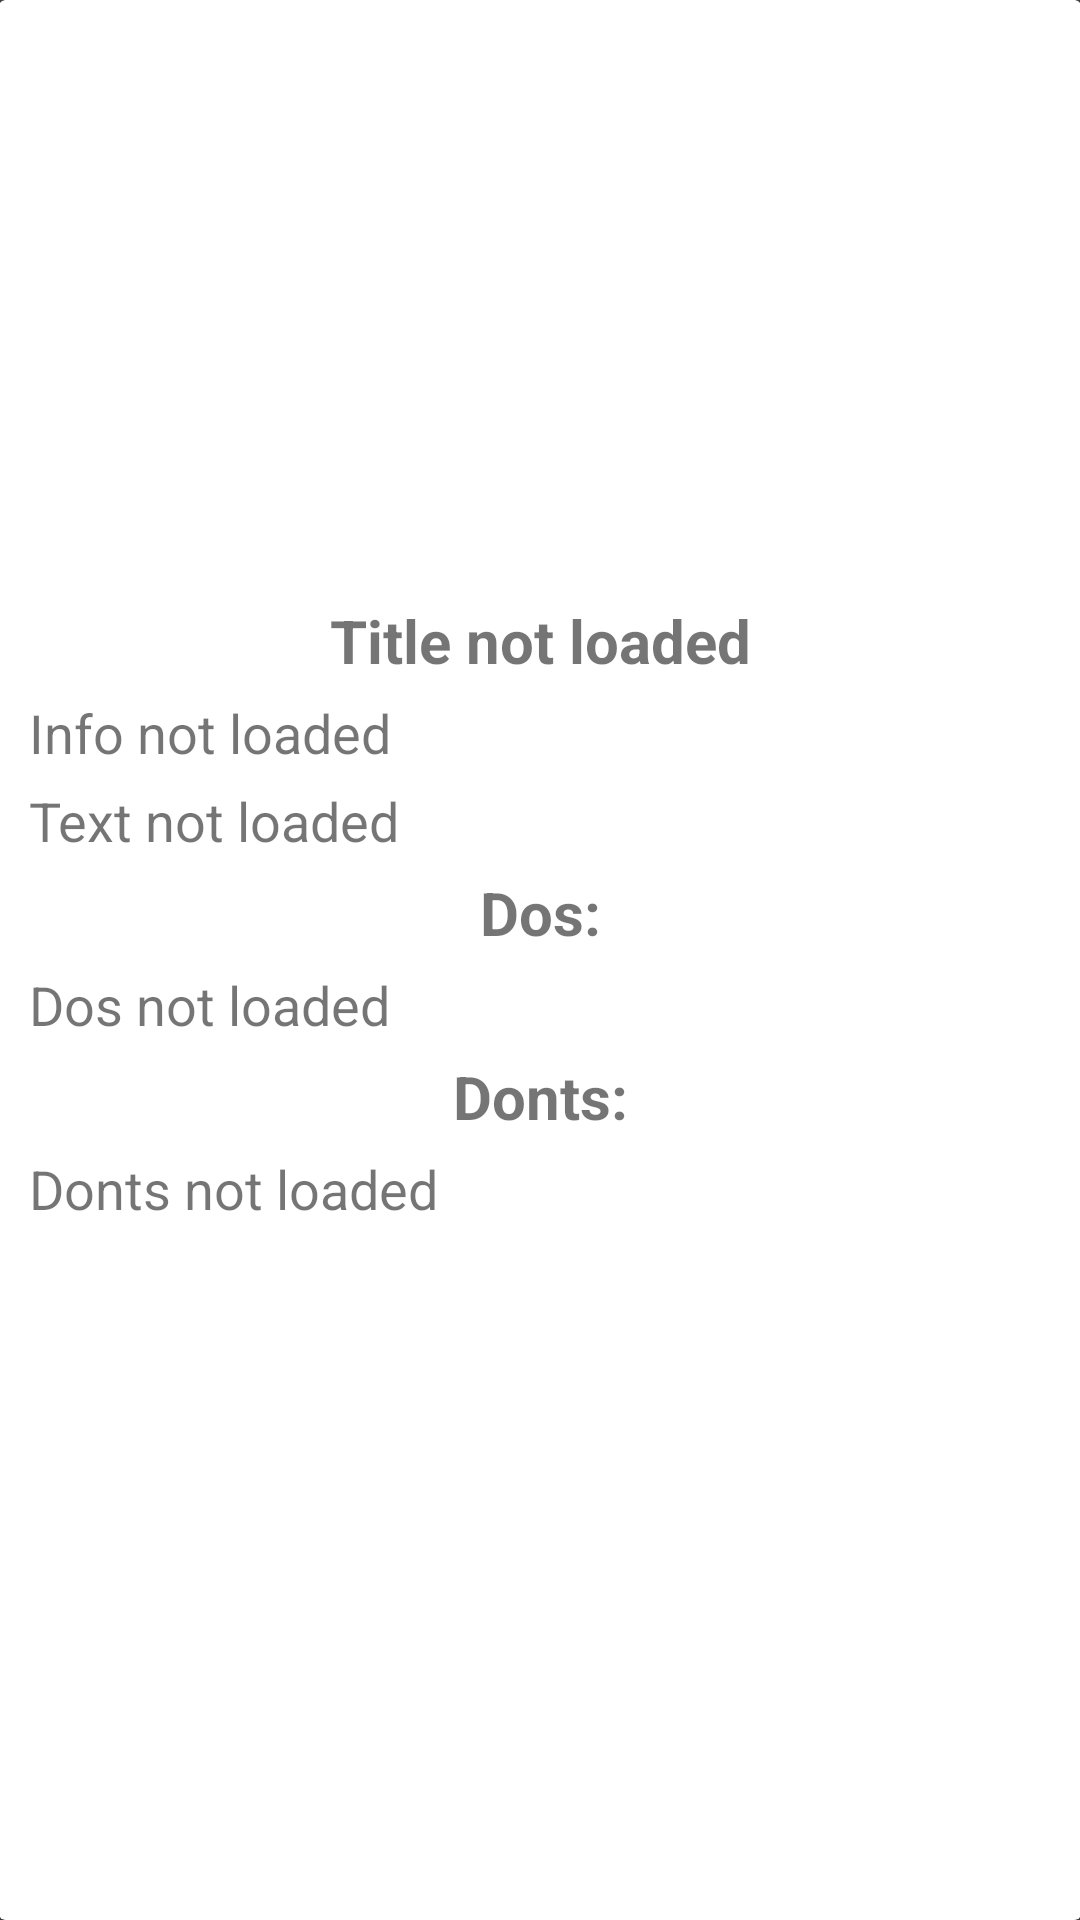

The Android layout XML behind this screen, and the referenced resources:
<!-- AndroidManifest.xml: application theme AppTheme -->
<!-- res/layout/activity_stijl.xml -->
<?xml version="1.0" encoding="utf-8"?>
<LinearLayout xmlns:android="http://schemas.android.com/apk/res/android"
    xmlns:tools="http://schemas.android.com/tools"
    xmlns:card_view="http://schemas.android.com/apk/res-auto"
    android:layout_width="match_parent"
    android:layout_height="match_parent"
    android:background="@color/backgroundColor"
    android:orientation="vertical"
    android:paddingBottom="@dimen/activity_vertical_margin"
    android:paddingLeft="@dimen/activity_horizontal_margin"
    android:paddingRight="@dimen/activity_horizontal_margin"
    android:paddingTop="@dimen/activity_vertical_margin"
    tools:context=".Activity.StijlActivity">

    <android.support.v7.widget.CardView
        android:id="@+id/myStyle"
        android:layout_height="match_parent"
        android:layout_width="match_parent"
        card_view:cardBackgroundColor="@color/panelColor">

        <LinearLayout
            android:layout_width="match_parent"
            android:layout_height="match_parent"
            android:paddingTop="0dp"
            android:orientation="vertical">

            
                
                
            <ScrollView
                android:layout_width="match_parent"
                android:layout_height="match_parent">

                <RelativeLayout
                    android:id="@+id/relativeScroll"
                    android:layout_width="match_parent"
                    android:layout_height="wrap_content"
                    android:scrollbars="vertical">

                    <ImageView
                        android:id="@+id/myStyleImage"
                        android:layout_width="match_parent"
                        android:layout_height="200dp"
                        android:paddingTop="0dp" />

                    <TextView
                        android:id="@+id/myAdviceTitle"
                        android:layout_width="match_parent"
                        android:layout_height="wrap_content"
                        android:gravity="center"
                        android:layout_marginLeft="10dp"
                        android:layout_marginStart="10dp"
                        android:layout_marginRight="10dp"
                        android:layout_marginEnd="10dp"
                        android:textSize="20sp"
                        android:layout_below="@+id/myStyleImage"
                        android:text="Title not loaded"
                        android:textStyle="bold"/>

                    <TextView
                        android:id="@+id/myAdviceInfo"
                        android:layout_width="match_parent"
                        android:layout_height="wrap_content"
                        android:layout_marginTop="5dp"
                        android:layout_marginLeft="10dp"
                        android:layout_marginStart="10dp"
                        android:layout_marginRight="10dp"
                        android:layout_marginEnd="10dp"
                        android:textSize="18sp"
                        android:layout_below="@+id/myAdviceTitle"
                        android:text="Info not loaded"/>

                    <TextView
                        android:id="@+id/myAdviceText"
                        android:layout_width="match_parent"
                        android:layout_height="wrap_content"
                        android:layout_marginTop="5dp"
                        android:layout_marginLeft="10dp"
                        android:layout_marginStart="10dp"
                        android:layout_marginRight="10dp"
                        android:layout_marginEnd="10dp"
                        android:textSize="18sp"
                        android:layout_below="@+id/myAdviceInfo"
                        android:text="Text not loaded"/>

                    <TextView
                        android:id="@+id/myAdviceDoTitle"
                        android:layout_width="match_parent"
                        android:layout_height="wrap_content"
                        android:gravity="center"
                        android:layout_marginTop="5dp"
                        android:layout_marginLeft="10dp"
                        android:layout_marginStart="10dp"
                        android:layout_marginRight="10dp"
                        android:layout_marginEnd="10dp"
                        android:textSize="20sp"
                        android:layout_below="@+id/myAdviceText"
                        android:text="Dos:"
                        android:textStyle="bold"/>

                    <TextView
                        android:id="@+id/myAdviceDos"
                        android:layout_width="match_parent"
                        android:layout_height="wrap_content"
                        android:layout_marginTop="5dp"
                        android:layout_marginLeft="10dp"
                        android:layout_marginStart="10dp"
                        android:layout_marginRight="10dp"
                        android:layout_marginEnd="10dp"
                        android:textSize="18sp"
                        android:layout_below="@+id/myAdviceDoTitle"
                        android:text="Dos not loaded"/>

                    <TextView
                        android:id="@+id/myAdviceDontTitle"
                        android:layout_width="match_parent"
                        android:layout_height="wrap_content"
                        android:gravity="center"
                        android:layout_marginTop="5dp"
                        android:layout_marginLeft="10dp"
                        android:layout_marginStart="10dp"
                        android:layout_marginRight="10dp"
                        android:layout_marginEnd="10dp"
                        android:textSize="20sp"
                        android:layout_below="@+id/myAdviceDos"
                        android:text="Donts:"
                        android:textStyle="bold"/>

                    <TextView
                        android:id="@+id/myAdviceDonts"
                        android:layout_width="match_parent"
                        android:layout_height="wrap_content"
                        android:layout_marginTop="5dp"
                        android:layout_marginLeft="10dp"
                        android:layout_marginStart="10dp"
                        android:layout_marginRight="10dp"
                        android:layout_marginEnd="10dp"
                        android:textSize="18sp"
                        android:layout_below="@+id/myAdviceDontTitle"
                        android:text="Donts not loaded"/>

                </RelativeLayout>
            </ScrollView>
        </LinearLayout>
    </android.support.v7.widget.CardView>
</LinearLayout>
<!-- resources referenced by this layout -->
<resources>
  <color name="backgroundColor">#434343</color>
  <color name="panelColor">#FFFFFF</color>
  <style name="AppTheme" parent="Theme.AppCompat.Light.DarkActionBar">
          
          <item name="colorPrimary">@color/navBarColor</item>
          <item name="colorPrimaryDark">@color/navBarDarkColor</item>
          <item name="colorAccent">@color/colorAccent</item>
  
          <item name="actionBarTheme">@style/ThemeOverlay.AppTheme.ActionBar</item>
      </style>
  <color name="navBarColor">#FFD500</color>
  <color name="navBarDarkColor">#D9B500</color>
  <color name="colorAccent">#FF4081</color>
  <style name="ThemeOverlay.AppTheme.ActionBar" parent="ThemeOverlay.AppCompat.Dark.ActionBar">
          
          <item name="android:textColorPrimary">@color/black</item>
          
          
          
          
          
          
      </style>
  <color name="black">#000000</color>
</resources>
